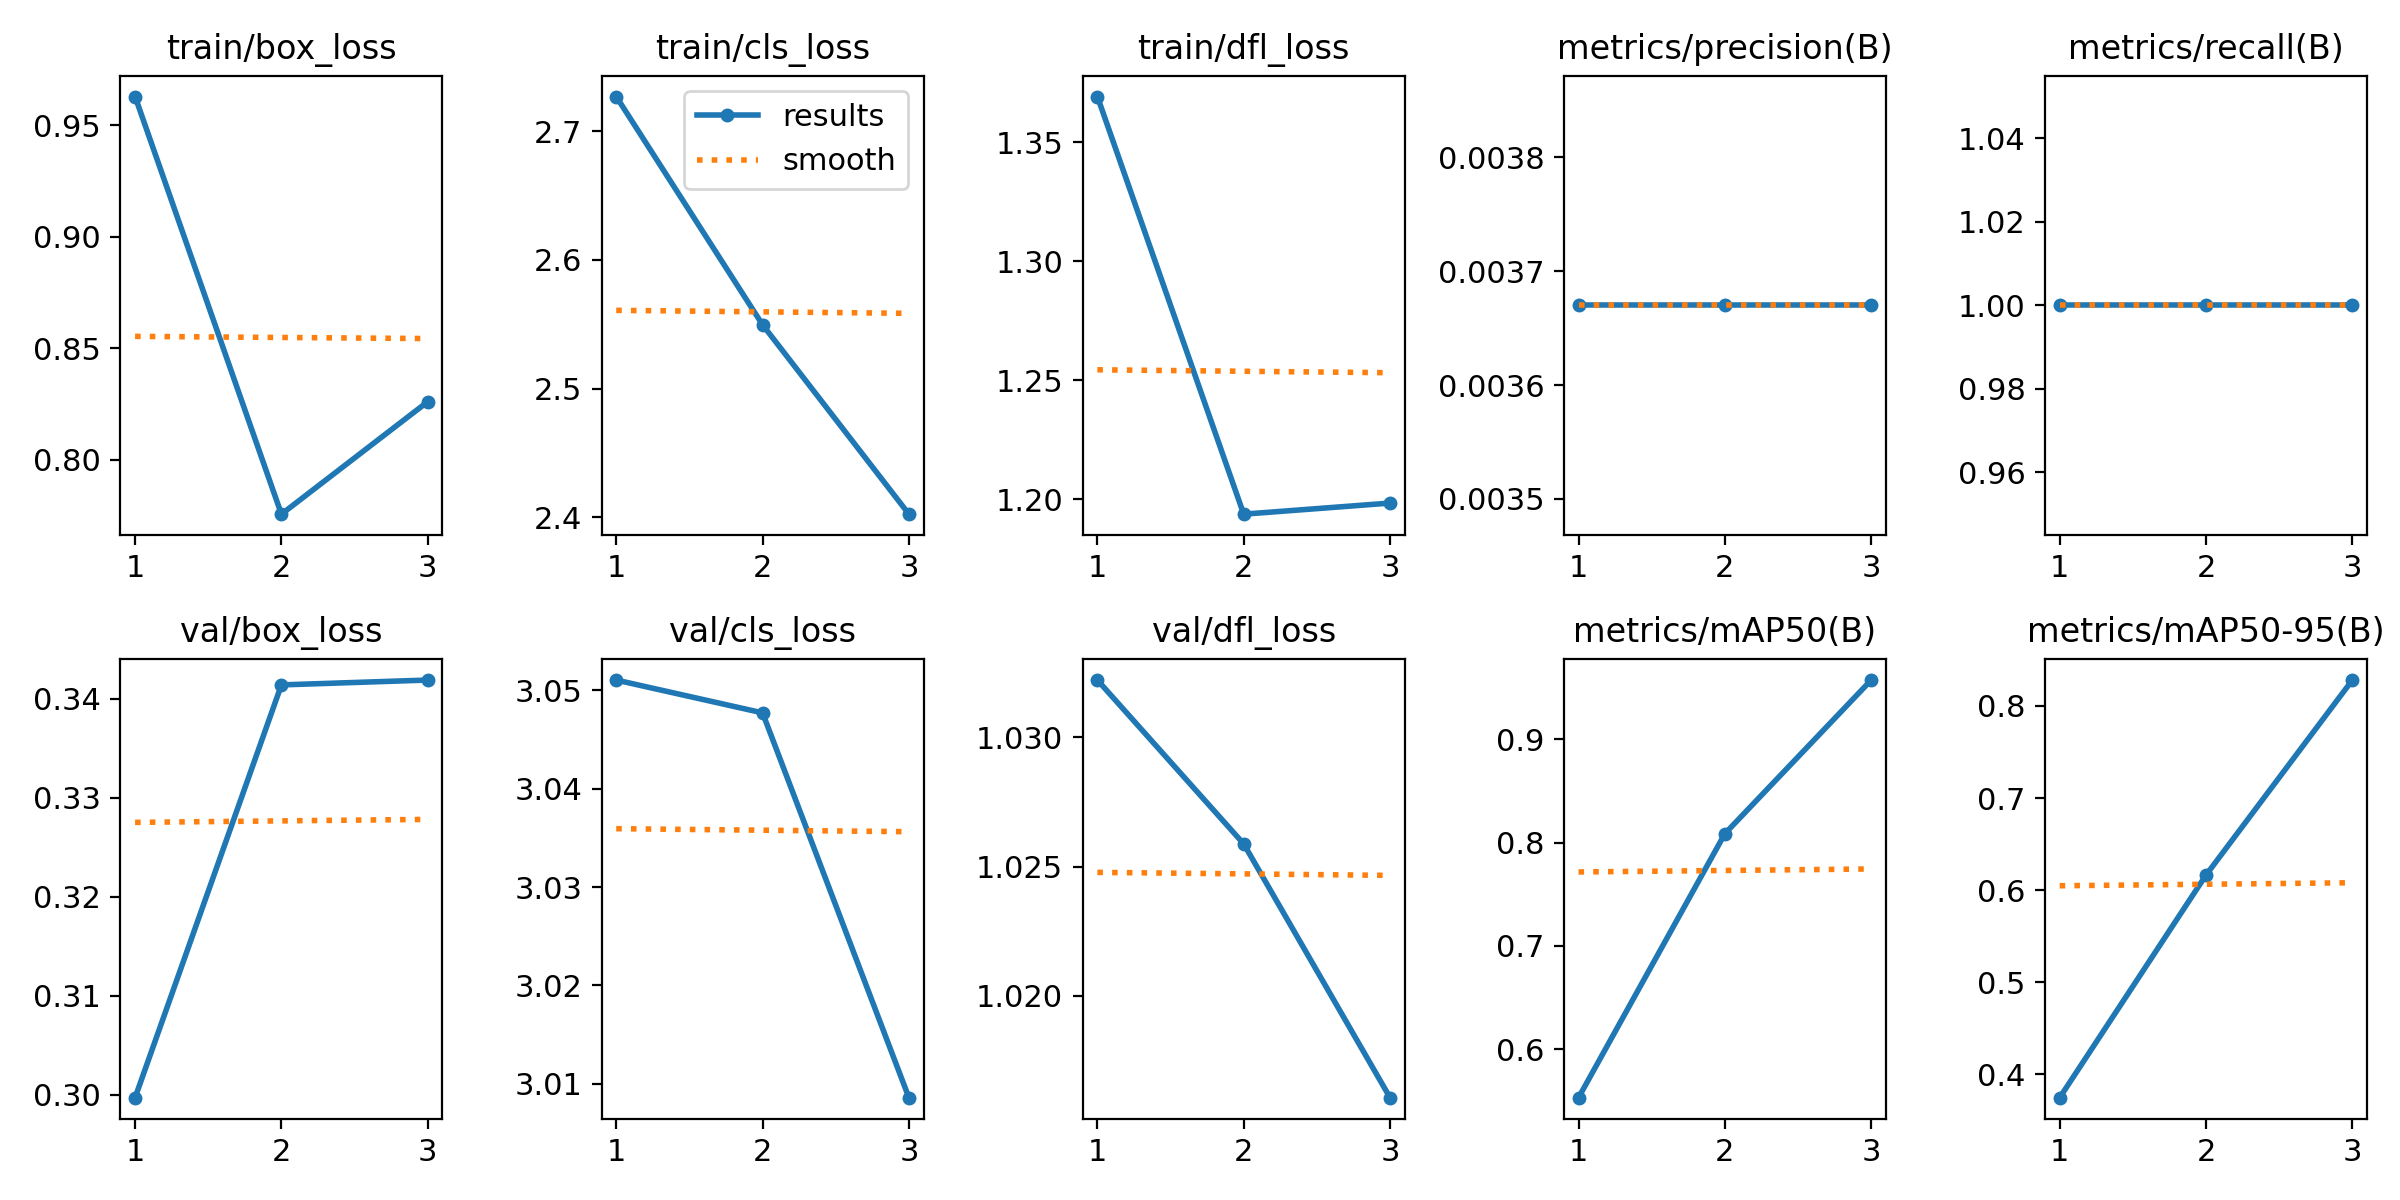

Data behind this chart, as committed beside it:
epoch, time, train/box_loss, train/cls_loss, train/dfl_loss, metrics/precision(B), metrics/recall(B), metrics/mAP50(B), metrics/mAP50-95(B), val/box_loss, val/cls_loss, val/dfl_loss, lr/pg0, lr/pg1, lr/pg2
1, 16.17, 0.963, 2.727, 1.369, 0.00367, 1, 0.5531, 0.3746, 0.2997, 3.051, 1.032, 4e-05, 4e-05, 4e-05
2, 27.58, 0.7757, 2.55, 1.194, 0.00367, 1, 0.8087, 0.6164, 0.3414, 3.048, 1.026, 6.7e-05, 6.7e-05, 6.7e-05
3, 39.1, 0.8261, 2.402, 1.198, 0.00367, 1, 0.9575, 0.8281, 0.3419, 3.009, 1.016, 5.44e-05, 5.44e-05, 5.44e-05
